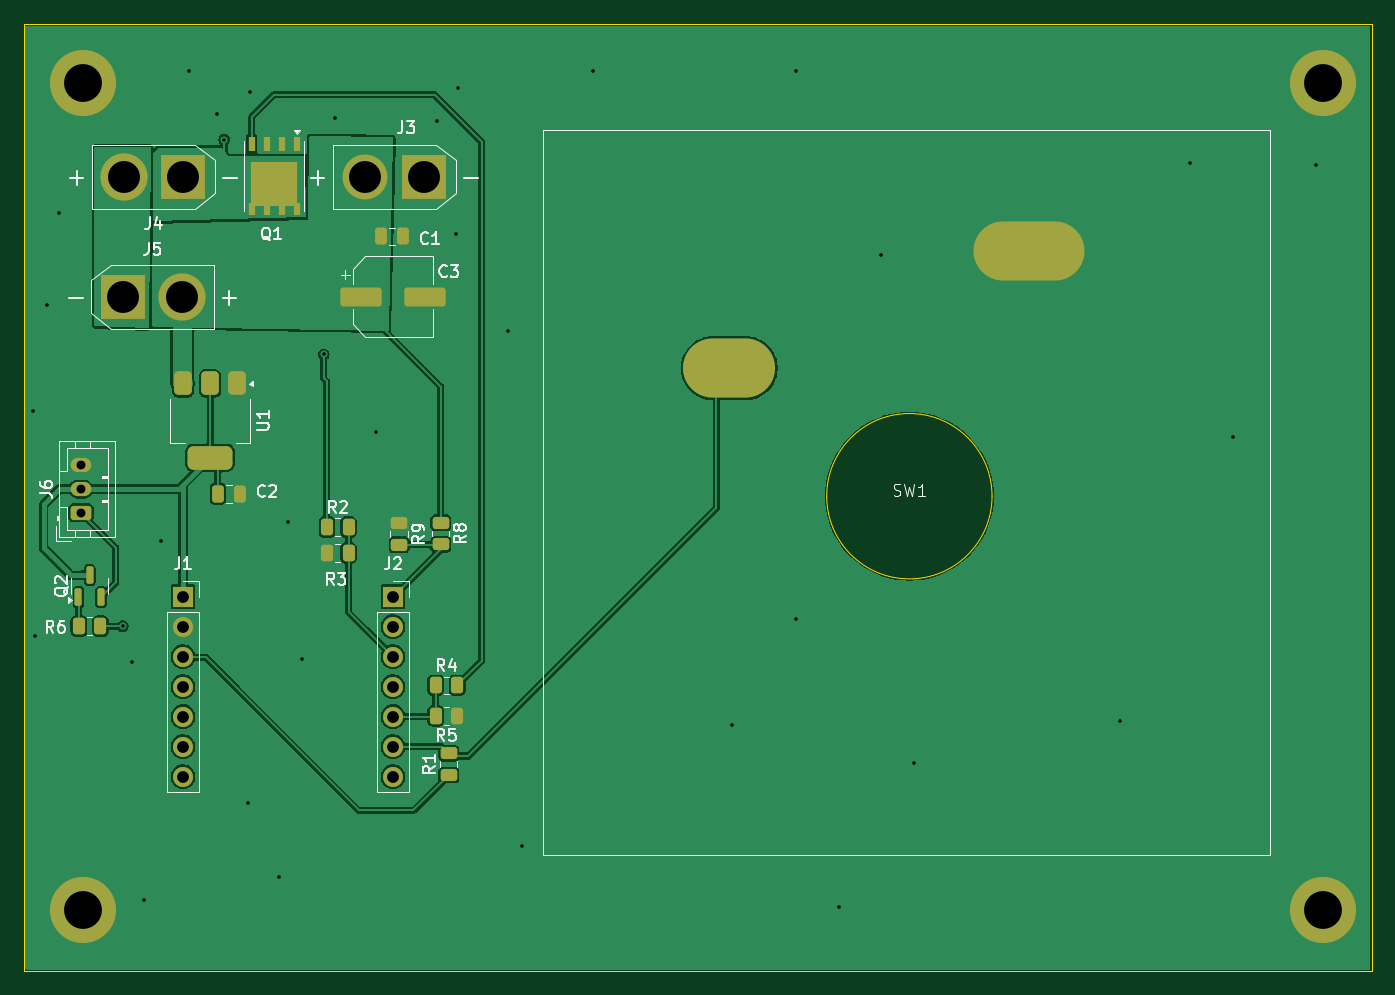
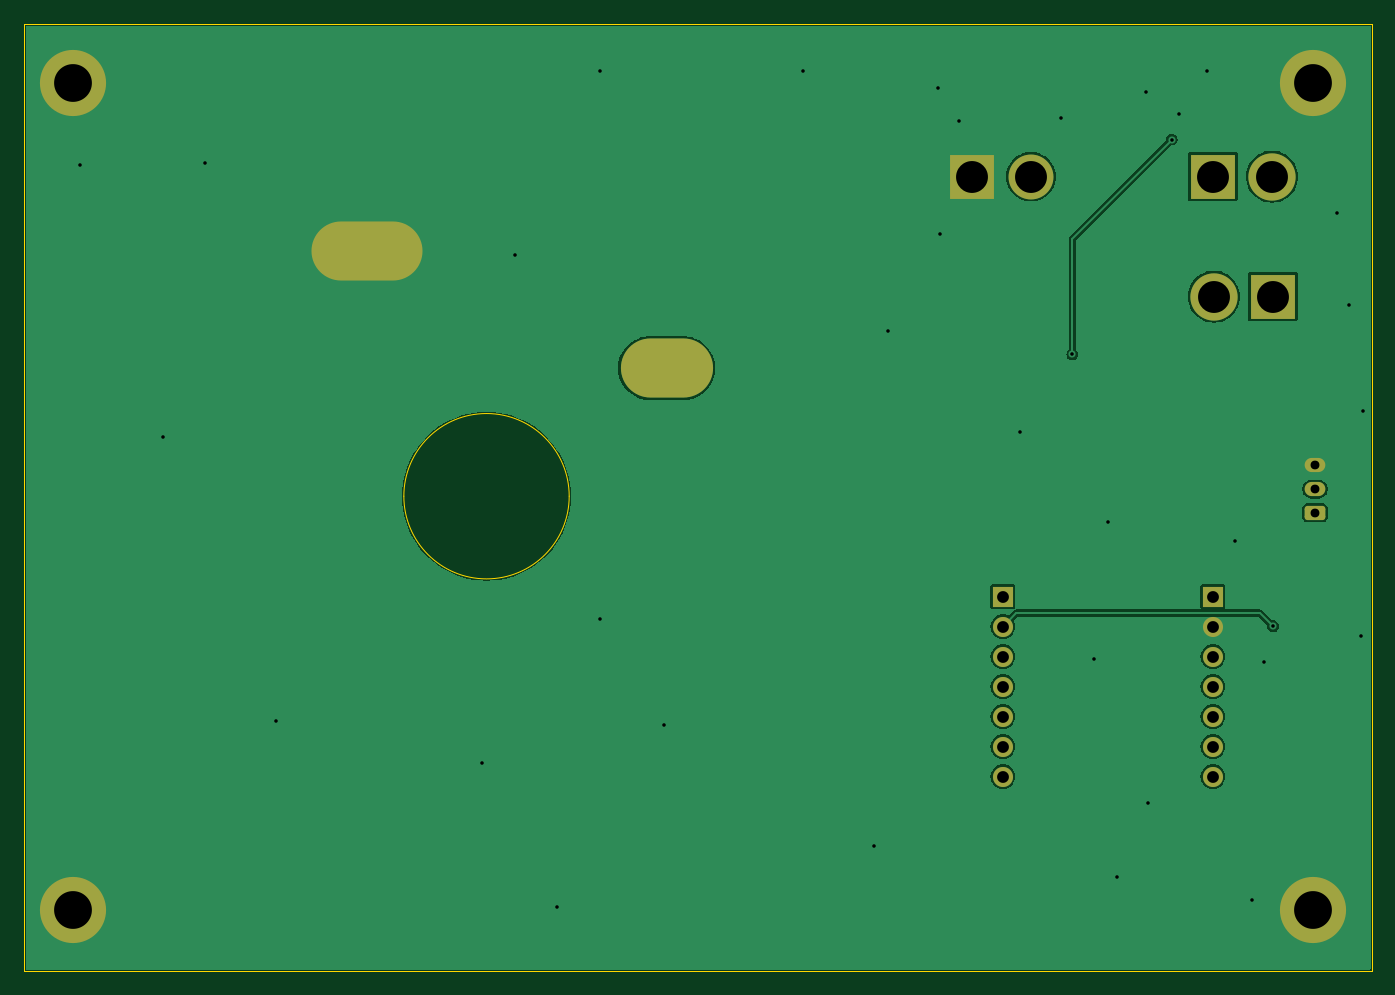
Circuit board: 11 layer files. Board 114.2 x 80.2 mm.
- bottom_copper: AerospaceBigButton-CuBottom.gbr (34836 bytes)
- top_copper: AerospaceBigButton-CuTop.gbr (67113 bytes)
- outline: AerospaceBigButton-EdgeCuts.gbr (782 bytes)
- bottom_mask: AerospaceBigButton-MaskBottom.gbr (2456 bytes)
- top_mask: AerospaceBigButton-MaskTop.gbr (4725 bytes)
- drill: AerospaceBigButton-NPTH.drl (265 bytes)
- drill: AerospaceBigButton-PTH.drl (1587 bytes)
- paste: AerospaceBigButton-PasteBottom.gbr (461 bytes)
- paste: AerospaceBigButton-PasteTop.gbr (3270 bytes)
- bottom_silk: AerospaceBigButton-SilkBottom.gbr (2466 bytes)
- top_silk: AerospaceBigButton-SilkTop.gbr (33879 bytes)

=== bottom_copper: AerospaceBigButton-CuBottom.gbr (34836 bytes, source omitted) ===
=== top_copper: AerospaceBigButton-CuTop.gbr (67113 bytes, source omitted) ===
=== outline: AerospaceBigButton-EdgeCuts.gbr ===
%TF.GenerationSoftware,KiCad,Pcbnew,8.0.4*%
%TF.CreationDate,2025-02-03T15:53:43-05:00*%
%TF.ProjectId,AerospaceBigButton,4165726f-7370-4616-9365-426967427574,rev?*%
%TF.SameCoordinates,Original*%
%TF.FileFunction,Profile,NP*%
%FSLAX46Y46*%
G04 Gerber Fmt 4.6, Leading zero omitted, Abs format (unit mm)*
G04 Created by KiCad (PCBNEW 8.0.4) date 2025-02-03 15:53:43*
%MOMM*%
%LPD*%
G01*
G04 APERTURE LIST*
%TA.AperFunction,Profile*%
%ADD10C,0.050000*%
%TD*%
G04 APERTURE END LIST*
D10*
X50000000Y-15000000D02*
X164180000Y-15000000D01*
X164180000Y-95240000D01*
X50000000Y-95240000D01*
X50000000Y-15000000D01*
%TO.C,SW1*%
X132000000Y-55000000D02*
G75*
G02*
X118000000Y-55000000I-7000000J0D01*
G01*
X118000000Y-55000000D02*
G75*
G02*
X132000000Y-55000000I7000000J0D01*
G01*
%TD*%
M02*

=== bottom_mask: AerospaceBigButton-MaskBottom.gbr (2456 bytes, source withheld) ===
=== top_mask: AerospaceBigButton-MaskTop.gbr ===
%TF.GenerationSoftware,KiCad,Pcbnew,8.0.4*%
%TF.CreationDate,2025-02-03T15:53:43-05:00*%
%TF.ProjectId,AerospaceBigButton,4165726f-7370-4616-9365-426967427574,rev?*%
%TF.SameCoordinates,Original*%
%TF.FileFunction,Soldermask,Top*%
%TF.FilePolarity,Negative*%
%FSLAX46Y46*%
G04 Gerber Fmt 4.6, Leading zero omitted, Abs format (unit mm)*
G04 Created by KiCad (PCBNEW 8.0.4) date 2025-02-03 15:53:43*
%MOMM*%
%LPD*%
G01*
G04 APERTURE LIST*
G04 Aperture macros list*
%AMRoundRect*
0 Rectangle with rounded corners*
0 $1 Rounding radius*
0 $2 $3 $4 $5 $6 $7 $8 $9 X,Y pos of 4 corners*
0 Add a 4 corners polygon primitive as box body*
4,1,4,$2,$3,$4,$5,$6,$7,$8,$9,$2,$3,0*
0 Add four circle primitives for the rounded corners*
1,1,$1+$1,$2,$3*
1,1,$1+$1,$4,$5*
1,1,$1+$1,$6,$7*
1,1,$1+$1,$8,$9*
0 Add four rect primitives between the rounded corners*
20,1,$1+$1,$2,$3,$4,$5,0*
20,1,$1+$1,$4,$5,$6,$7,0*
20,1,$1+$1,$6,$7,$8,$9,0*
20,1,$1+$1,$8,$9,$2,$3,0*%
G04 Aperture macros list end*
%ADD10RoundRect,0.250000X-0.262500X-0.450000X0.262500X-0.450000X0.262500X0.450000X-0.262500X0.450000X0*%
%ADD11RoundRect,0.150000X0.150000X-0.587500X0.150000X0.587500X-0.150000X0.587500X-0.150000X-0.587500X0*%
%ADD12RoundRect,0.250000X-0.450000X0.262500X-0.450000X-0.262500X0.450000X-0.262500X0.450000X0.262500X0*%
%ADD13C,3.600000*%
%ADD14C,5.600000*%
%ADD15RoundRect,0.250000X0.450000X-0.262500X0.450000X0.262500X-0.450000X0.262500X-0.450000X-0.262500X0*%
%ADD16RoundRect,0.250000X0.262500X0.450000X-0.262500X0.450000X-0.262500X-0.450000X0.262500X-0.450000X0*%
%ADD17RoundRect,0.250000X0.625000X-0.350000X0.625000X0.350000X-0.625000X0.350000X-0.625000X-0.350000X0*%
%ADD18O,1.750000X1.200000*%
%ADD19R,3.800000X3.800000*%
%ADD20C,3.800000*%
%ADD21O,7.800000X5.000000*%
%ADD22O,9.400000X5.000000*%
%ADD23RoundRect,0.375000X-0.375000X0.625000X-0.375000X-0.625000X0.375000X-0.625000X0.375000X0.625000X0*%
%ADD24RoundRect,0.500000X-1.400000X0.500000X-1.400000X-0.500000X1.400000X-0.500000X1.400000X0.500000X0*%
%ADD25R,0.610000X1.270000*%
%ADD26R,3.910000X3.810000*%
%ADD27R,0.610000X1.020000*%
%ADD28RoundRect,0.250000X-0.250000X-0.475000X0.250000X-0.475000X0.250000X0.475000X-0.250000X0.475000X0*%
%ADD29RoundRect,0.250000X-1.500000X-0.550000X1.500000X-0.550000X1.500000X0.550000X-1.500000X0.550000X0*%
%ADD30C,4.000000*%
%ADD31R,1.700000X1.700000*%
%ADD32O,1.700000X1.700000*%
G04 APERTURE END LIST*
D10*
%TO.C,R6*%
X56512500Y-66000000D03*
X54687500Y-66000000D03*
%TD*%
D11*
%TO.C,Q2*%
X54650000Y-63537500D03*
X56550000Y-63537500D03*
X55600000Y-61662500D03*
%TD*%
D12*
%TO.C,R9*%
X81800000Y-57287500D03*
X81800000Y-59112500D03*
%TD*%
D13*
%TO.C,H4*%
X55000000Y-90000000D03*
D14*
X55000000Y-90000000D03*
%TD*%
D12*
%TO.C,R8*%
X85320000Y-57252500D03*
X85320000Y-59077500D03*
%TD*%
D15*
%TO.C,R1*%
X86000000Y-78600000D03*
X86000000Y-76775000D03*
%TD*%
D13*
%TO.C,H1*%
X55000000Y-20000000D03*
D14*
X55000000Y-20000000D03*
%TD*%
D16*
%TO.C,R5*%
X86712500Y-73600000D03*
X84887500Y-73600000D03*
%TD*%
D17*
%TO.C,J6*%
X54850000Y-56400000D03*
D18*
X54850000Y-54400000D03*
X54850000Y-52400000D03*
%TD*%
D10*
%TO.C,R3*%
X75687500Y-59800000D03*
X77512500Y-59800000D03*
%TD*%
D19*
%TO.C,J3*%
X83900000Y-27940000D03*
D20*
X78900000Y-27940000D03*
%TD*%
D13*
%TO.C,H3*%
X160000000Y-90000000D03*
D14*
X160000000Y-90000000D03*
%TD*%
D21*
%TO.C,SW1*%
X109760000Y-44150000D03*
D22*
X135160000Y-34260000D03*
%TD*%
D23*
%TO.C,U1*%
X68100000Y-45450000D03*
X65800000Y-45450000D03*
D24*
X65800000Y-51750000D03*
D23*
X63500000Y-45450000D03*
%TD*%
D25*
%TO.C,Q1*%
X73110000Y-25200000D03*
X71840000Y-25200000D03*
X70570000Y-25200000D03*
X69300000Y-25200000D03*
D26*
X71205000Y-28560000D03*
D27*
X73110000Y-30665000D03*
X71840000Y-30665000D03*
X70570000Y-30665000D03*
X69300000Y-30665000D03*
%TD*%
D13*
%TO.C,H2*%
X160000000Y-20000000D03*
D14*
X160000000Y-20000000D03*
%TD*%
D28*
%TO.C,C2*%
X66450000Y-54800000D03*
X68350000Y-54800000D03*
%TD*%
D29*
%TO.C,C3*%
X78580000Y-38100000D03*
X83980000Y-38100000D03*
%TD*%
D10*
%TO.C,R4*%
X84887500Y-71000000D03*
X86712500Y-71000000D03*
%TD*%
D28*
%TO.C,C1*%
X80250000Y-33000000D03*
X82150000Y-33000000D03*
%TD*%
D19*
%TO.C,J5*%
X58420000Y-38100000D03*
D30*
X63420000Y-38100000D03*
%TD*%
D31*
%TO.C,J1*%
X63500000Y-63500000D03*
D32*
X63500000Y-66040000D03*
X63500000Y-68580000D03*
X63500000Y-71120000D03*
X63500000Y-73660000D03*
X63500000Y-76200000D03*
X63500000Y-78740000D03*
%TD*%
D19*
%TO.C,J4*%
X63500000Y-27940000D03*
D30*
X58500000Y-27940000D03*
%TD*%
D10*
%TO.C,R2*%
X75687500Y-57600000D03*
X77512500Y-57600000D03*
%TD*%
D31*
%TO.C,J2*%
X81280000Y-63500000D03*
D32*
X81280000Y-66040000D03*
X81280000Y-68580000D03*
X81280000Y-71120000D03*
X81280000Y-73660000D03*
X81280000Y-76200000D03*
X81280000Y-78740000D03*
%TD*%
M02*

=== drill: AerospaceBigButton-NPTH.drl ===
M48
; DRILL file {KiCad 8.0.4} date 2025-02-03T15:53:43-0500
; FORMAT={-:-/ absolute / inch / decimal}
; #@! TF.CreationDate,2025-02-03T15:53:43-05:00
; #@! TF.GenerationSoftware,Kicad,Pcbnew,8.0.4
; #@! TF.FileFunction,NonPlated,1,2,NPTH
FMAT,2
INCH
%
G90
G05
M30

=== drill: AerospaceBigButton-PTH.drl ===
M48
; DRILL file {KiCad 8.0.4} date 2025-02-03T15:53:43-0500
; FORMAT={-:-/ absolute / inch / decimal}
; #@! TF.CreationDate,2025-02-03T15:53:43-05:00
; #@! TF.GenerationSoftware,Kicad,Pcbnew,8.0.4
; #@! TF.FileFunction,Plated,1,2,PTH
FMAT,2
INCH
; #@! TA.AperFunction,Plated,PTH,ViaDrill
T1C0.0118
; #@! TA.AperFunction,Plated,PTH,ComponentDrill
T2C0.0295
; #@! TA.AperFunction,Plated,PTH,ComponentDrill
T3C0.0394
; #@! TA.AperFunction,Plated,PTH,ComponentDrill
T4C0.0866
; #@! TA.AperFunction,Plated,PTH,ComponentDrill
T5C0.1063
; #@! TA.AperFunction,Plated,PTH,ComponentDrill
T6C0.1260
%
G90
G05
T1
X2.0Y-1.8819
X2.0079Y-2.6299
X2.0472Y-1.5276
X2.0866Y-1.2205
X2.2992Y-2.5984
X2.3307Y-2.7165
X2.3701Y-3.5118
X2.4252Y-2.315
X2.5197Y-0.748
X2.6142Y-0.8898
X2.6378Y-0.9764
X2.7165Y-3.189
X2.7244Y-0.8189
X2.8189Y-3.4331
X2.8504Y-2.252
X2.8976Y-2.7087
X2.9685Y-1.6929
X3.0079Y-0.9055
X3.1417Y-1.9528
X3.3465Y-0.9134
X3.4094Y-1.2913
X3.4173Y-0.8031
X3.5827Y-1.6142
X3.6299Y-3.3307
X3.8661Y-0.748
X4.3307Y-2.9291
X4.5433Y-0.748
X4.5433Y-2.5748
X4.685Y-3.5354
X4.8268Y-1.3622
X4.937Y-3.0551
X5.622Y-2.9134
X5.8583Y-1.0551
X6.0Y-1.9685
X6.2756Y-1.063
T2
X2.1594Y-2.063
X2.1594Y-2.1417
X2.1594Y-2.2205
T3
X2.5Y-2.5
X2.5Y-2.6
X2.5Y-2.7
X2.5Y-2.8
X2.5Y-2.9
X2.5Y-3.0
X2.5Y-3.1
X3.2Y-2.5
X3.2Y-2.6
X3.2Y-2.7
X3.2Y-2.8
X3.2Y-2.9
X3.2Y-3.0
X3.2Y-3.1
T5
X2.3Y-1.5
X2.3031Y-1.1
X2.4969Y-1.5
X2.5Y-1.1
X3.1063Y-1.1
X3.3031Y-1.1
T6
X2.1654Y-0.7874
X2.1654Y-3.5433
X6.2992Y-0.7874
X6.2992Y-3.5433
T4
G00X4.2878Y-1.7382
M15
G01X4.3547Y-1.7382
M16
G05
G00X5.272Y-1.3488
M15
G01X5.3705Y-1.3488
M16
G05
M30

=== paste: AerospaceBigButton-PasteBottom.gbr ===
%TF.GenerationSoftware,KiCad,Pcbnew,8.0.4*%
%TF.CreationDate,2025-02-03T15:53:43-05:00*%
%TF.ProjectId,AerospaceBigButton,4165726f-7370-4616-9365-426967427574,rev?*%
%TF.SameCoordinates,Original*%
%TF.FileFunction,Paste,Bot*%
%TF.FilePolarity,Positive*%
%FSLAX46Y46*%
G04 Gerber Fmt 4.6, Leading zero omitted, Abs format (unit mm)*
G04 Created by KiCad (PCBNEW 8.0.4) date 2025-02-03 15:53:43*
%MOMM*%
%LPD*%
G01*
G04 APERTURE LIST*
G04 APERTURE END LIST*
M02*

=== paste: AerospaceBigButton-PasteTop.gbr (3270 bytes, source withheld) ===
=== bottom_silk: AerospaceBigButton-SilkBottom.gbr (2466 bytes, source withheld) ===
=== top_silk: AerospaceBigButton-SilkTop.gbr (33879 bytes, source omitted) ===
